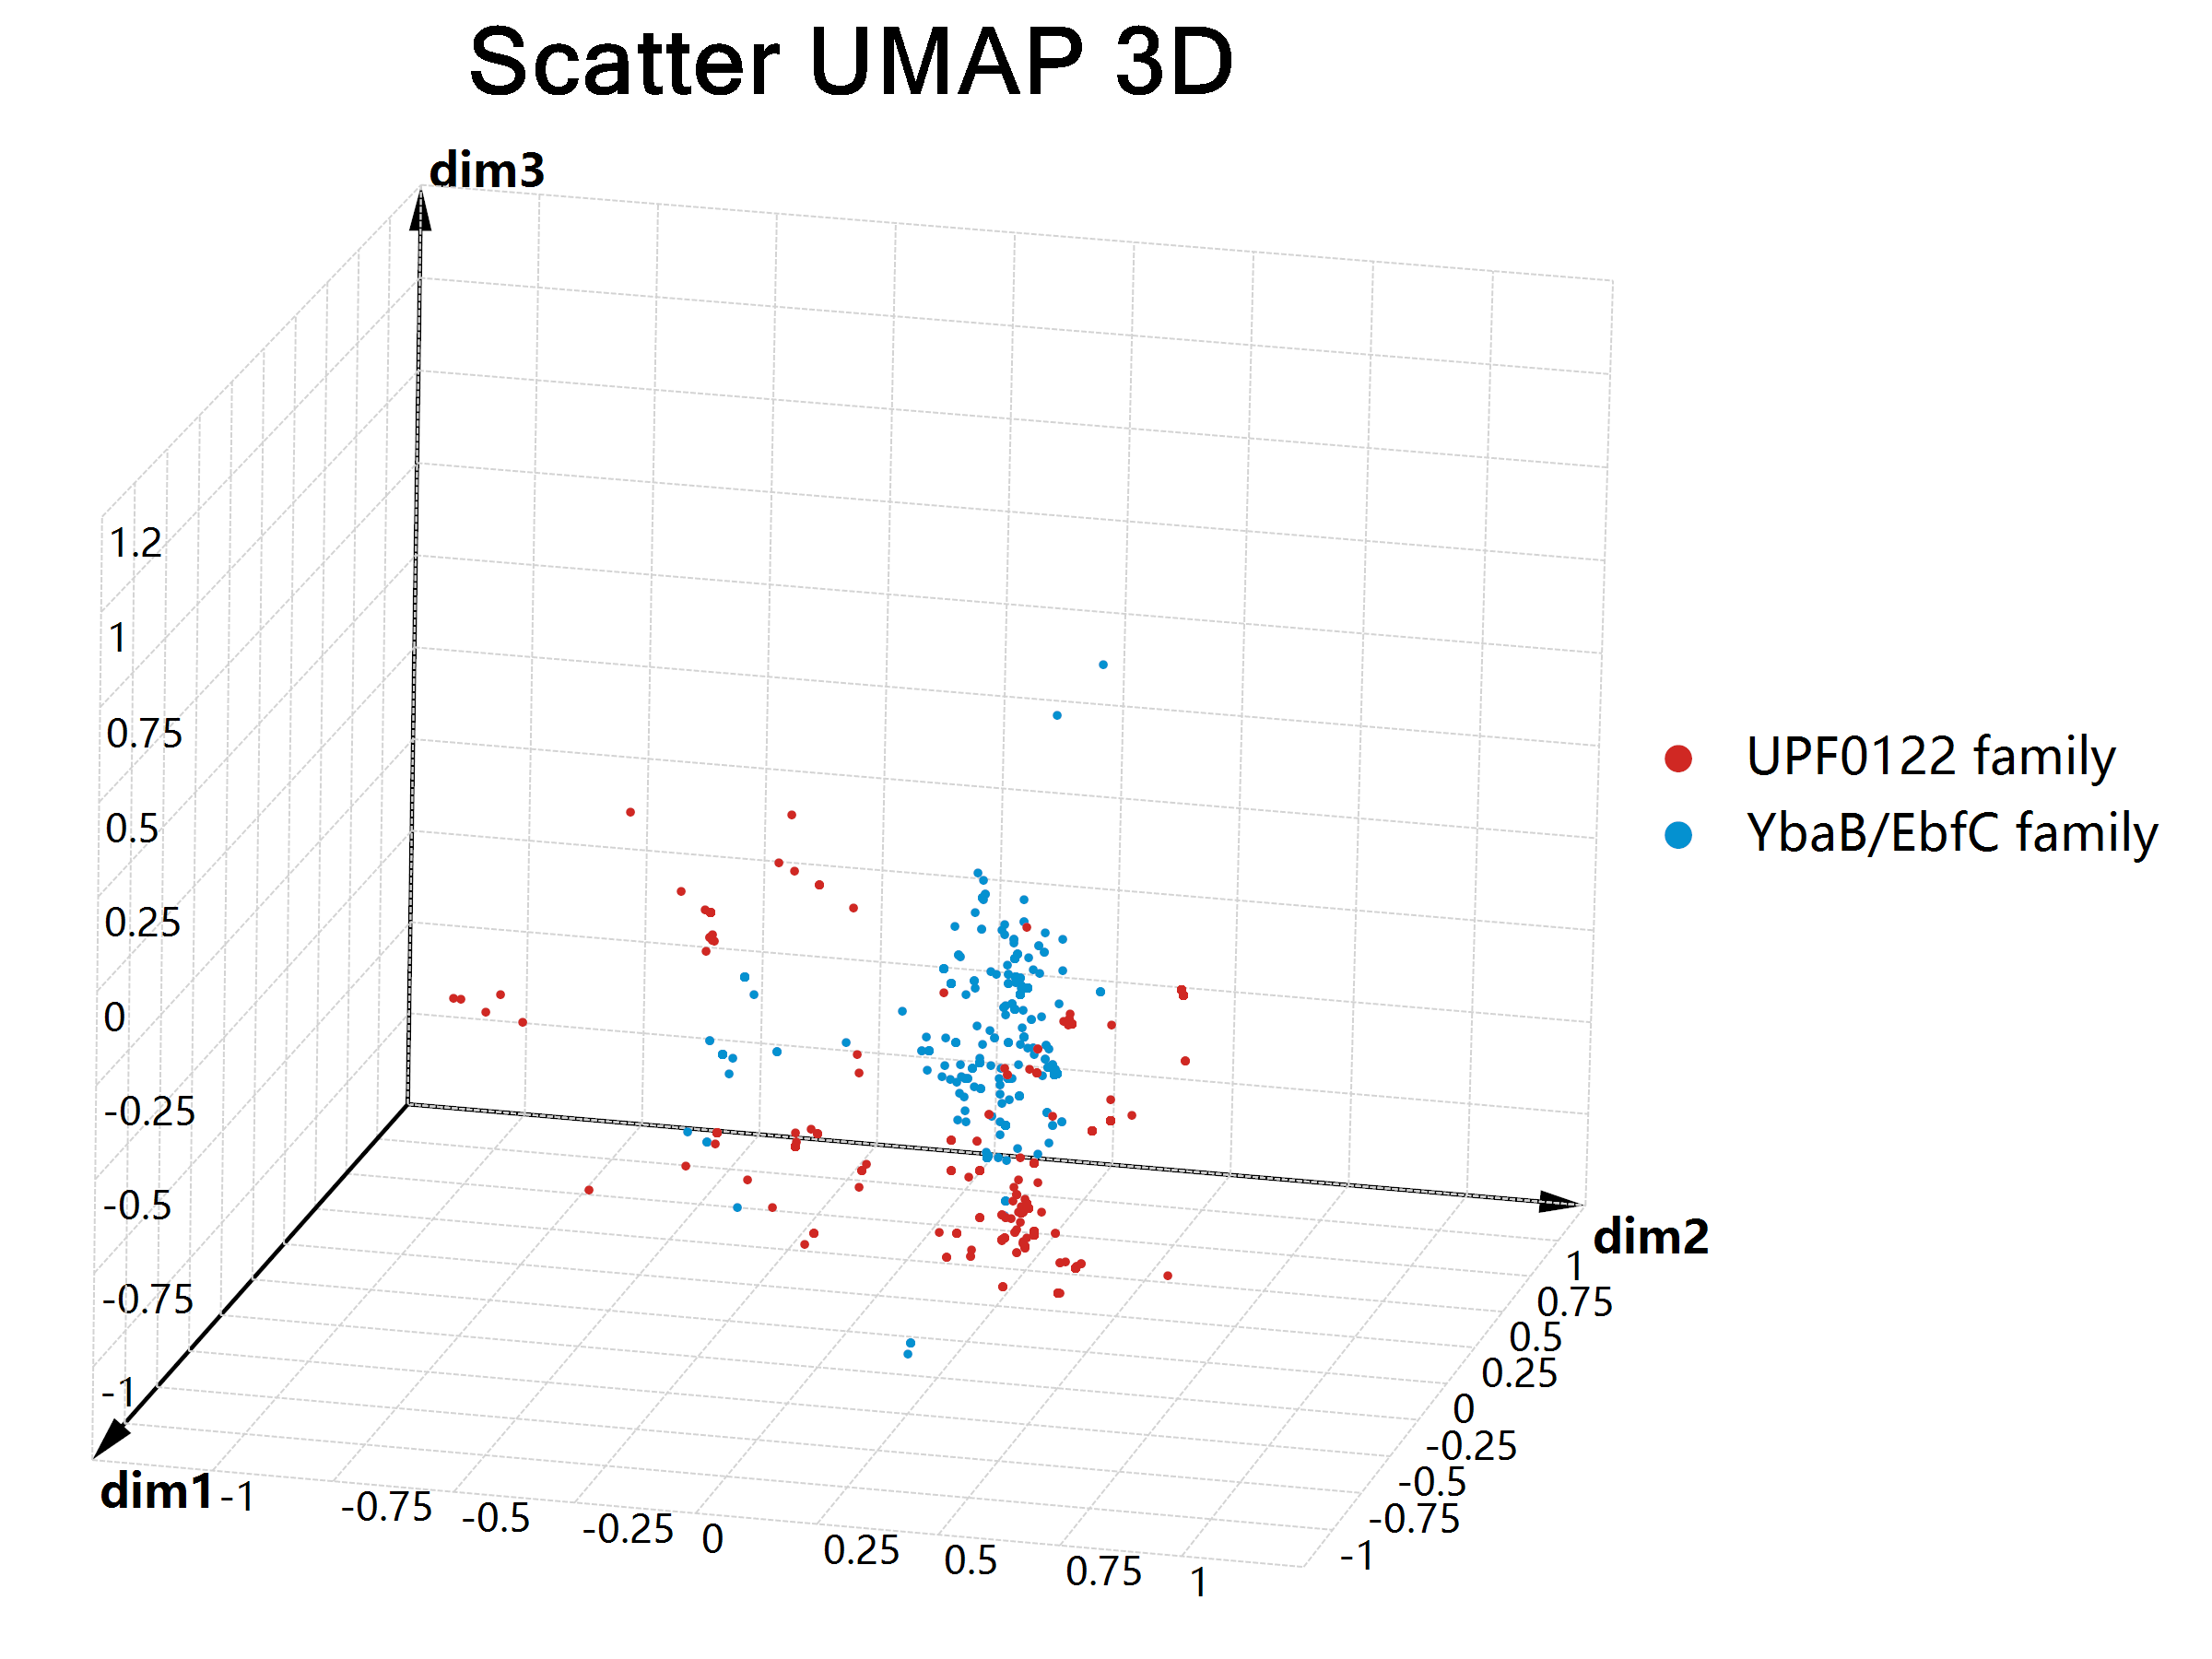

The table this chart was drawn from, first rows:
, dim1, dim2, dim3, class
M7MCX3_STREE, -0.6018, 0.4818, -0.632, UPF0122 family
K6PL84_LACCA, -0.7925, 0.06003, -0.4309, UPF0122 family
R4W5V3_STRIN, -0.6567, 0.4548, -0.6201, UPF0122 family
T2A126_STRAP, -0.3854, 0.0987, -0.6454, UPF0122 family
L0SHD5_STREE, -0.5027, 0.4818, -0.5385, UPF0122 family
D3H9F3_STRM6, -0.6018, 0.4818, -0.632, UPF0122 family
F8LX05_STRTR, -0.3709, 0.4536, -0.7731, UPF0122 family
E1XRP8_STRZI, -0.6018, 0.4818, -0.632, UPF0122 family
T0V5Q4_9STRE, -0.7147, 0.4069, -0.7133, UPF0122 family
K8F823_ENTFL, 0.1123, 0.6389, -0.3048, UPF0122 family
C6VPZ5_LACPJ, -0.9007, -0.09724, 0.2151, UPF0122 family
S6BSF0_LACCA, -0.6161, 0.04757, -0.4517, UPF0122 family
T1Z5H7_STRCV, -0.275, 0.3177, -0.789, UPF0122 family
L0SPC3_STREE, -0.5027, 0.4818, -0.5385, UPF0122 family
K0N973_LACCA, -0.6136, 0.0602, -0.4642, UPF0122 family
A3CN17_STRSV, -0.05531, 0.5308, -0.3317, UPF0122 family
F2QDS7_STROU, -0.6018, 0.4818, -0.632, UPF0122 family
F0PG37_ENTF6, 0.1123, 0.6389, -0.3048, UPF0122 family
S5V837_ENTFC, -0.2527, 0.514, -0.9122, UPF0122 family
G7V1M1_LACRH, -0.9218, -0.07087, -0.3591, UPF0122 family
F8DGY3_STREP, -0.4349, 0.4686, -0.2587, UPF0122 family
A0A060HXK7_STRTR, -0.3709, 0.4536, -0.7731, UPF0122 family
U5P342_9STRE, -0.6126, 0.4462, -0.7037, UPF0122 family
T1Z947_STRCV, -0.275, 0.3177, -0.789, UPF0122 family
F8HCW5_STRE5, -0.3939, 0.3962, -0.3516, UPF0122 family
E0TMK3_STRZ6, -0.6018, 0.4818, -0.632, UPF0122 family
S4ZN57_LACCA, -0.7925, 0.06003, -0.4309, UPF0122 family
R7MSD0_9STRE, -0.1455, 0.3995, -0.4406, UPF0122 family
S5A3Z0_LACRH, -0.9218, -0.07087, -0.3591, UPF0122 family
R4Q1U6_LACPN, -0.973, -0.1402, 0.293, UPF0122 family
F2MMM6_ENTFO, 0.06206, 0.5047, -0.6364, UPF0122 family
L0SBV6_STREE, -0.5027, 0.4818, -0.5385, UPF0122 family
F8LQ84_STRE8, -0.1455, 0.3995, -0.4406, UPF0122 family
B5QJU4_LACRH, -0.9218, -0.07087, -0.3591, UPF0122 family
E0SU90_STRZA, -0.6018, 0.4818, -0.632, UPF0122 family
S5RKU5_9STRE, -0.4622, 0.4146, -0.8917, UPF0122 family
S6BRU5_LACPA, -0.7925, 0.06003, -0.4309, UPF0122 family
C5F3R8_LACPA, -0.7925, 0.06003, -0.4309, UPF0122 family
U5P853_9STRE, -0.6126, 0.4462, -0.7037, UPF0122 family
W8QZI3_BACPU, 0.5121, -0.4564, -0.4547, UPF0122 family
F2M6A7_LACCC, -0.7925, 0.06003, -0.4309, UPF0122 family
D6ZS51_STRP0, -0.5295, 0.4761, -0.6355, UPF0122 family
N0C3U4_9STRE, -0.4782, 0.3566, -0.5014, UPF0122 family
T0TWN4_9STRE, -0.6126, 0.4462, -0.7037, UPF0122 family
H8LKV8_STRET, -0.5295, 0.4761, -0.6355, UPF0122 family
S4ZY88_LACRH, -0.9218, -0.07087, -0.3591, UPF0122 family
W4KXA3_STRTR, -0.3709, 0.4536, -0.7731, UPF0122 family
T1ZEL0_STRIT, -0.5247, 0.3314, -0.7332, UPF0122 family
M4HW19_STREE, -0.5295, 0.4761, -0.6355, UPF0122 family
T1ZVU2_STRAP, -0.3854, 0.0987, -0.6454, UPF0122 family
F8LIN9_STREH, -0.3939, 0.3962, -0.3516, UPF0122 family
W4KUX0_STRTR, -0.3709, 0.4536, -0.7731, UPF0122 family
T0T7H3_9STRE, -0.3799, 0.3959, -0.7938, UPF0122 family
E1XGW4_STRZO, -0.5027, 0.4818, -0.5385, UPF0122 family
E1XKC3_STRZN, -0.5295, 0.4761, -0.6355, UPF0122 family
I8R685_LACPE, -0.9525, 0.1367, 0.3341, UPF0122 family
W6G0G7_LACPA, -0.7925, 0.06003, -0.4309, UPF0122 family
W5ZHN4_ENTFL, 0.1123, 0.6389, -0.3048, UPF0122 family
H8L840_ENTFU, -0.2527, 0.514, -0.9122, UPF0122 family
V8LWY9_STRTR, -0.3709, 0.4536, -0.7731, UPF0122 family
... 2,052 more rows
